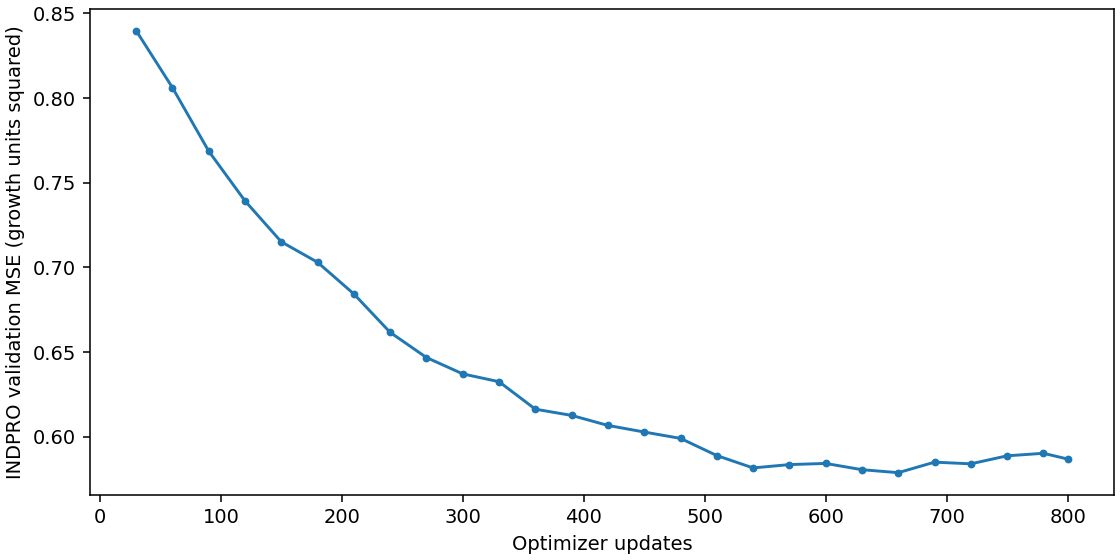

The data file committed next to this chart (first rows):
update, mse_standardized, mae_standardized, mse_growth_units, mae_growth_units
30, 1.383, 0.8097, 0.8398, 0.631
60, 1.328, 0.7949, 0.8061, 0.6194
90, 1.266, 0.7777, 0.7686, 0.606
120, 1.218, 0.7634, 0.7392, 0.5949
150, 1.178, 0.7503, 0.7151, 0.5846
180, 1.158, 0.744, 0.703, 0.5797
210, 1.127, 0.7337, 0.6843, 0.5717
240, 1.09, 0.7203, 0.6616, 0.5613
270, 1.065, 0.7107, 0.6468, 0.5538
300, 1.049, 0.7039, 0.6371, 0.5485
330, 1.042, 0.6995, 0.6325, 0.5451
360, 1.015, 0.6868, 0.6163, 0.5352
390, 1.009, 0.6834, 0.6126, 0.5325
420, 0.9992, 0.6784, 0.6067, 0.5286
450, 0.9928, 0.6756, 0.6028, 0.5265
480, 0.9866, 0.6723, 0.599, 0.5239
510, 0.97, 0.6645, 0.5889, 0.5178
540, 0.9579, 0.6592, 0.5816, 0.5136
570, 0.9612, 0.6621, 0.5836, 0.5159
600, 0.9623, 0.6641, 0.5843, 0.5175
630, 0.9562, 0.6611, 0.5806, 0.5151
660, 0.9533, 0.66, 0.5788, 0.5143
690, 0.9635, 0.6657, 0.585, 0.5187
720, 0.9619, 0.6648, 0.584, 0.518
750, 0.9697, 0.6693, 0.5888, 0.5216
780, 0.9721, 0.6705, 0.5903, 0.5224
800, 0.9666, 0.6671, 0.5869, 0.5198
